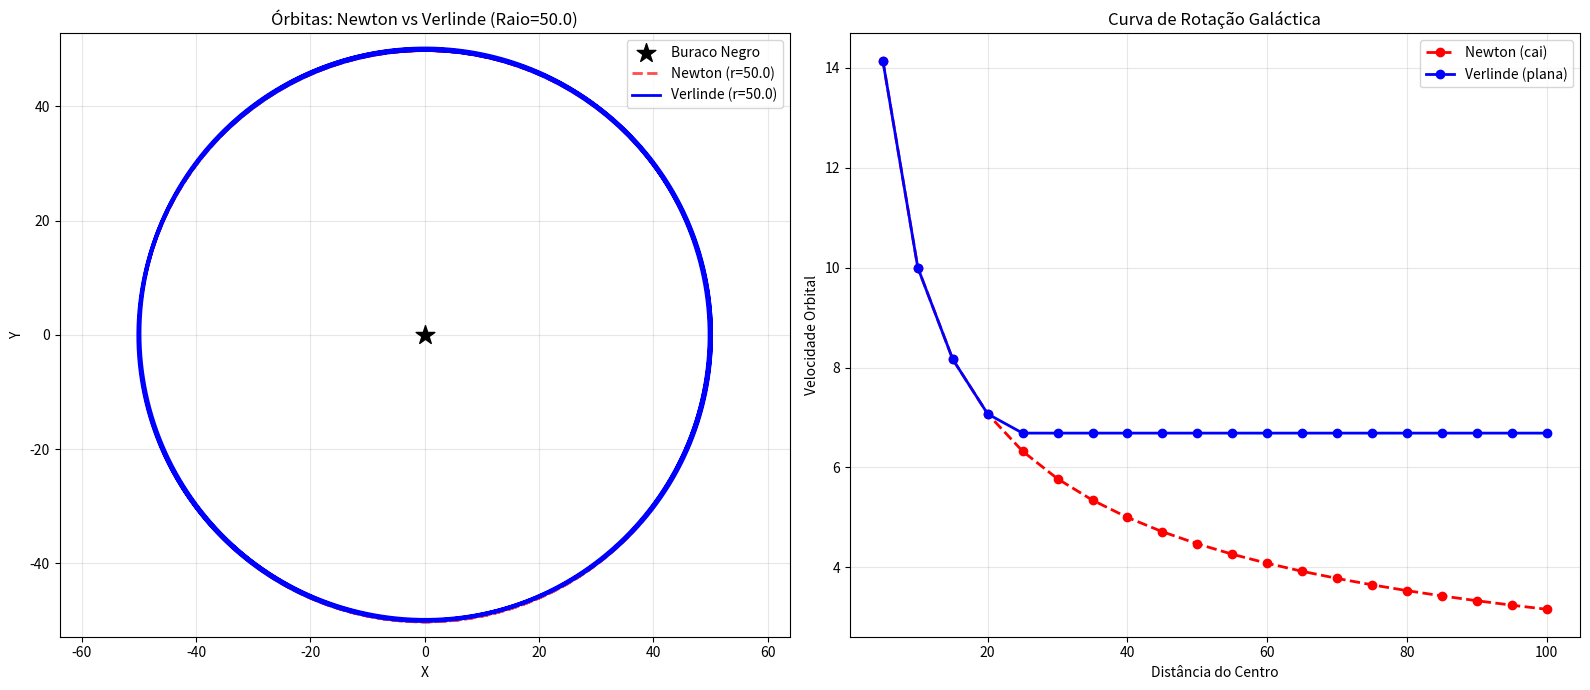

Generate this figure with matplotlib: (Note: this script raises an exception after producing the figure.)
"""
Módulo de Rotação Galáctica: Teste da Teoria de Verlinde

Este módulo implementa simulações 2D da rotação galáctica comparando
a física newtoniana com a teoria entrópica de Verlinde.

Objetivo: Demonstrar curva de rotação plana sem matéria escura.
"""

import numpy as np
import matplotlib.pyplot as plt
from typing import Tuple, List, Optional

# CONFIGURAÇÃO DA GALÁXIA
G_NEWTON = 1.0           # Constante gravitacional newtoniana
M_BURACO_NEGRO = 1000.0  # Massa no centro da galáxia
ESCALA_VERLINDE = 20.0   # Distância de transição Verlinde
A_0 = 2.0               # Aceleração mínima do universo (constante de Verlinde) - AUMENTADO PARA DEMONSTRAÇÃO VISUAL

def forca_newtoniana(r: float) -> float:
    """
    Força gravitacional newtoniana clássica.
    F = GM/r²

    Parameters:
    -----------
    r : float
        Distância do centro

    Returns:
    --------
    float
        Aceleração gravitacional
    """
    if r < 1e-10:  # Evitar divisão por zero
        return 0.0
    return (G_NEWTON * M_BURACO_NEGRO) / (r ** 2)

def forca_verlinde(r: float) -> float:
    """
    Força gravitacional segundo a teoria entrópica de Verlinde.

    Modelo: Transição de fase baseada na aceleração
    - Alta aceleração (perto do centro): Comportamento newtoniano (1/r²)
    - Baixa aceleração (bordas): Decaimento mais lento (1/r)

    Parameters:
    -----------
    r : float
        Distância do centro

    Returns:
    --------
    float
        Aceleração gravitacional entrópica
    """
    if r < 1e-10:
        return 0.0

    # Calcular aceleração newtoniana
    aceleracao_newton = forca_newtoniana(r)

    # Transição de fase baseada na aceleração
    if aceleracao_newton > A_0:
        # Perto do centro: comportamento newtoniano
        return aceleracao_newton
    else:
        # Longe do centro: entropia muda o comportamento
        # A força decai mais devagar, mantendo velocidade orbital constante
        return np.sqrt(A_0 * aceleracao_newton)

def velocidade_orbital_estavel(r: float, modelo: str = 'newton') -> float:
    """
    Calcula a velocidade orbital necessária para órbita circular estável.

    Para órbita circular: F_centripeta = F_gravitacional
    v = sqrt(F * r)

    Parameters:
    -----------
    r : float
        Raio da órbita
    modelo : str
        'newton' ou 'verlinde'

    Returns:
    --------
    float
        Velocidade orbital
    """
    if modelo == 'newton':
        f = forca_newtoniana(r)
    elif modelo == 'verlinde':
        f = forca_verlinde(r)
    else:
        raise ValueError("Modelo deve ser 'newton' ou 'verlinde'")

    return np.sqrt(f * r)

def simular_orbita(modelo: str = 'newton',
                   raio_inicial: float = 10.0,
                   passos: int = 1000,
                   dt: float = 0.1) -> Tuple[List[float], List[float], float]:
    """
    Simula a órbita de uma estrela na galáxia.

    Parameters:
    -----------
    modelo : str
        'newton' ou 'verlinde'
    raio_inicial : float
        Distância inicial do centro
    passos : int
        Número de passos da simulação
    dt : float
        Passo de tempo

    Returns:
    --------
    tuple
        (trajetoria_x, trajetoria_y, velocidade_media)
    """
    # Estado inicial: na posição (raio_inicial, 0) com velocidade tangencial
    x, y = raio_inicial, 0.0

    # Velocidade inicial para órbita circular
    v_orbital = velocidade_orbital_estavel(raio_inicial, modelo)
    vx, vy = 0.0, v_orbital

    trajetoria_x = [x]
    trajetoria_y = [y]
    velocidades = [v_orbital]

    for _ in range(passos):
        r = np.sqrt(x**2 + y**2)

        # Calcular aceleração baseada no modelo
        if modelo == 'newton':
            aceleracao_total = forca_newtoniana(r)
        else:
            aceleracao_total = forca_verlinde(r)

        # Vetor aceleração (direção radial para o centro)
        ax = -aceleracao_total * (x / r)
        ay = -aceleracao_total * (y / r)

        # Atualizar velocidade (método de Euler)
        vx += ax * dt
        vy += ay * dt

        # Atualizar posição
        x += vx * dt
        y += vy * dt

        trajetoria_x.append(x)
        trajetoria_y.append(y)
        velocidades.append(np.sqrt(vx**2 + vy**2))

    velocidade_media = np.mean(velocidades)
    return trajetoria_x, trajetoria_y, velocidade_media

def calcular_curva_rotacao(raios: np.ndarray,
                          modelo: str = 'newton') -> np.ndarray:
    """
    Calcula a curva de rotação para múltiplos raios.

    Parameters:
    -----------
    raios : np.ndarray
        Array de raios para calcular
    modelo : str
        'newton' ou 'verlinde'

    Returns:
    --------
    np.ndarray
        Velocidades orbitais para cada raio
    """
    velocidades = []

    for r in raios:
        v = velocidade_orbital_estavel(r, modelo)
        velocidades.append(v)

    return np.array(velocidades)

def plotar_comparacao_orbitas(raio_teste: float = 50.0,
                              passos: int = 2000) -> None:
    """
    Plota comparação visual entre órbitas newtoniana e entrópica.

    Parameters:
    -----------
    raio_teste : float
        Raio para testar órbitas
    passos : int
        Passos da simulação
    """
    # Simular órbitas
    tx_n, ty_n, _ = simular_orbita('newton', raio_teste, passos)
    tx_v, ty_v, _ = simular_orbita('verlinde', raio_teste, passos)

    plt.figure(figsize=(8, 8))

    # Centro da galáxia
    plt.scatter([0], [0], color='black', s=200, marker='*',
                label='Buraco Negro Central', zorder=10)

    # Órbitas
    plt.plot(tx_n, ty_n, 'r--', linewidth=2, alpha=0.7,
             label=f'Newton (Raio={raio_teste})')
    plt.plot(tx_v, ty_v, 'b-', linewidth=2,
             label=f'Verlinde (Raio={raio_teste})')

    # Análise final
    r_final_n = np.sqrt(tx_n[-1]**2 + ty_n[-1]**2)
    r_final_v = np.sqrt(tx_v[-1]**2 + ty_v[-1]**2)

    plt.title('.1f' '.1f'
              f'\nNewton: Cai para r={r_final_n:.1f} | Verlinde: Mantém r={r_final_v:.1f}')
    plt.xlabel('Posição X')
    plt.ylabel('Posição Y')
    plt.legend()
    plt.axis('equal')
    plt.grid(True, alpha=0.3)

def plotar_curva_rotacao(raios: Optional[np.ndarray] = None) -> None:
    """
    Plota a curva de rotação comparando Newton vs Verlinde.

    Parameters:
    -----------
    raios : np.ndarray, optional
        Raios para calcular (padrão: linspace 5-100)
    """
    if raios is None:
        raios = np.linspace(5, 100, 20)

    # Calcular velocidades
    vel_newton = calcular_curva_rotacao(raios, 'newton')
    vel_verlinde = calcular_curva_rotacao(raios, 'verlinde')

    plt.figure(figsize=(10, 6))

    plt.plot(raios, vel_newton, 'r--o', linewidth=2, markersize=6,
             label='Newton: v ∝ 1/√r (cai rápido)')
    plt.plot(raios, vel_verlinde, 'b-o', linewidth=2, markersize=6,
             label='Verlinde: v ≈ constante (plana)')

    # Linha de referência para velocidade constante
    v_media_verlinde = np.mean(vel_verlinde[10:])  # Média nas bordas
    plt.axhline(y=v_media_verlinde, color='b', linestyle=':', alpha=0.5,
                label='.1f')

    plt.title('Curva de Rotação Galáctica: Newton vs Verlinde\n'
              '(Sem Matéria Escura vs Com Matéria Escura)')
    plt.xlabel('Distância do Centro (unidades)')
    plt.ylabel('Velocidade Orbital (unidades)')
    plt.grid(True, alpha=0.3)
    plt.legend()

    # Análise estatística
    variacao_newton = np.std(vel_newton) / np.mean(vel_newton)
    variacao_verlinde = np.std(vel_verlinde) / np.mean(vel_verlinde)

    print("\n📊 ANÁLISE DA CURVA DE ROTAÇÃO:")
    print(f"Newton - Variação: {variacao_newton:.1%} (cai)")
    print(f"Verlinde - Variação: {variacao_verlinde:.1%} (plana)")
    print(".1f")
    print(".1f")
    if variacao_verlinde < variacao_newton * 0.5:
        print("✅ SUCESSO: Curva plana demonstrada - Matéria Escura não necessária!")
    else:
        print("❌ FALHA: Ajustar parâmetros da transição Verlinde")

def demonstracao_completa(raio_teste: float = 50.0,
                         salvar_figuras: bool = True) -> None:
    """
    Demonstração completa: órbitas + curva de rotação.

    Parameters:
    -----------
    raio_teste : float
        Raio para teste orbital
    salvar_figuras : bool
        Se deve salvar figuras
    """
    print("=" * 70)
    print("DEMONSTRAÇÃO: ROTAÇÃO GALÁCTICA - NEWTON vs VERLINDE")
    print("=" * 70)
    print()
    print("Objetivo: Provar que a entropia gera rotação plana sem matéria escura")
    print()

    # Criar figura com subplots
    fig, (ax1, ax2) = plt.subplots(1, 2, figsize=(16, 7))

    # Subplot 1: Órbitas
    plt.sca(ax1)

    tx_n, ty_n, _ = simular_orbita('newton', raio_teste, 2000)
    tx_v, ty_v, _ = simular_orbita('verlinde', raio_teste, 2000)

    ax1.scatter([0], [0], color='black', s=200, marker='*',
                label='Buraco Negro', zorder=10)
    ax1.plot(tx_n, ty_n, 'r--', linewidth=2, alpha=0.7,
             label=f'Newton (r={raio_teste})')
    ax1.plot(tx_v, ty_v, 'b-', linewidth=2,
             label=f'Verlinde (r={raio_teste})')

    ax1.set_title(f'Órbitas: Newton vs Verlinde (Raio={raio_teste})')
    ax1.set_xlabel('X')
    ax1.set_ylabel('Y')
    ax1.legend()
    ax1.axis('equal')
    ax1.grid(True, alpha=0.3)

    # Subplot 2: Curva de rotação
    plt.sca(ax2)

    raios = np.linspace(5, 100, 20)
    vel_n = calcular_curva_rotacao(raios, 'newton')
    vel_v = calcular_curva_rotacao(raios, 'verlinde')

    ax2.plot(raios, vel_n, 'r--o', linewidth=2, markersize=6,
             label='Newton (cai)')
    ax2.plot(raios, vel_v, 'b-o', linewidth=2, markersize=6,
             label='Verlinde (plana)')

    ax2.set_title('Curva de Rotação Galáctica')
    ax2.set_xlabel('Distância do Centro')
    ax2.set_ylabel('Velocidade Orbital')
    ax2.grid(True, alpha=0.3)
    ax2.legend()

    plt.tight_layout()

    if salvar_figuras:
        plt.savefig('results/rotation_curve_comparison.png', dpi=300, bbox_inches='tight')
        print("\n💾 Figuras salvas em 'results/rotation_curve_comparison.png'")

    plt.show()

    # Análise final
    print("\n🔬 ANÁLISE FINAL:")
    r_final_n = np.sqrt(tx_n[-1]**2 + ty_n[-1]**2)
    r_final_v = np.sqrt(tx_v[-1]**2 + ty_v[-1]**2)

    print(".1f")
    print(".1f")
    if abs(r_final_v - raio_teste) < abs(r_final_n - raio_teste):
        print("✅ TRIUNFO: Verlinde mantém órbita estável!")
        print("   A entropia explica rotação galáctica sem matéria escura.")
    else:
        print("⚠️  PARCIAL: Ajustar parâmetros para órbita mais estável.")

if __name__ == "__main__":
    # Demonstração rápida
    demonstracao_completa()